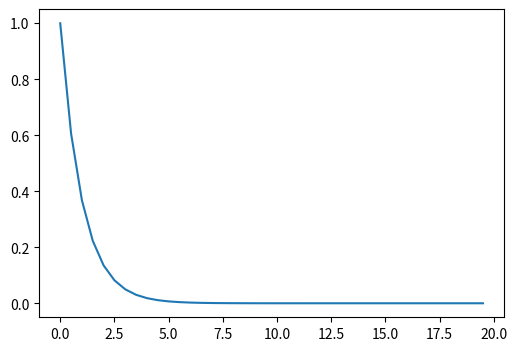
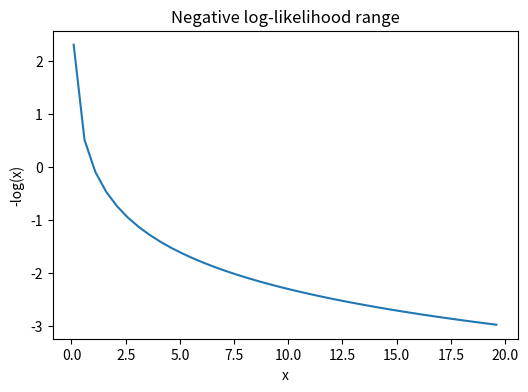
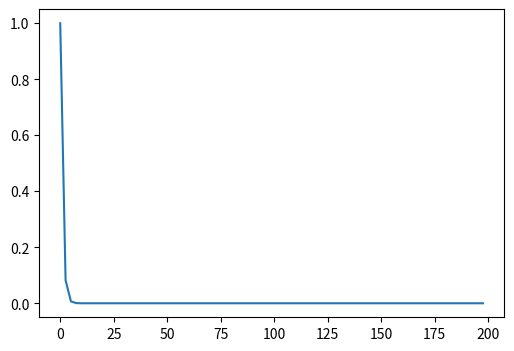
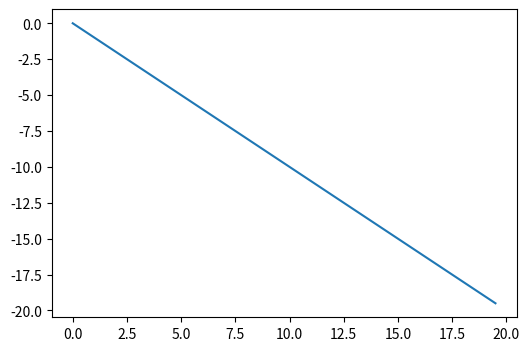
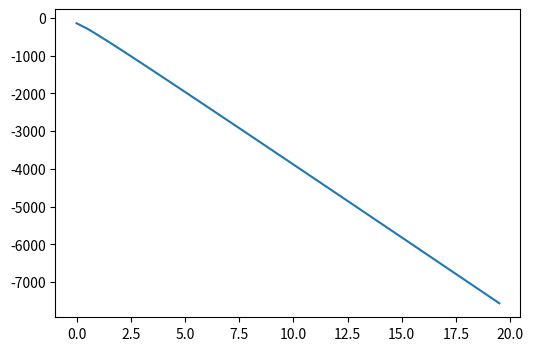

Reproduce these figures in Python, in order. (Note: this script raises an exception after producing the figures.)
#!/usr/bin/env python
# coding: utf-8

# In[107]:


from scipy.stats import expon
import numpy as np
import matplotlib.pyplot as plt


# In[218]:


## 1.(a) X with 20 samples with value of lamda = 1/mu = 0.25
#x=np.array([0,1,2,3,4,5])
x = np.arange(0, 20, 0.5)
expon.pdf(x, loc=0, scale=4)
#fig,ax = plt.subplots(figsize=(16,6))
#ax.plot(x,expon.pdf(x,loc=0, scale=4))
#plt.show


# In[220]:


x = np.arange(0, 20, 0.5)
fig,ax = plt.subplots(figsize=(6,4))
ax.plot(x,expon.pdf(x,loc=0, scale=1))
plt.show


# In[219]:


x = np.arange(0.1, 20, 0.5)
y = -np.log(x)

fig,ax = plt.subplots(figsize=(6,4))
ax.plot(x,y)
plt.ylabel('-log(x)')
plt.xlabel('x')
plt.title('Negative log-likelihood range')
plt.show()


# In[221]:


## 1.(b) X with 200 samples with value of lamda = 1/mu = 0.25
x = np.arange(0, 200, 2.5)
fig,ax = plt.subplots(figsize=(6,4))
ax.plot(x,expon.pdf(x,loc=0, scale=1))
plt.show


# In[222]:


#Part 2

#a. Plotting the Negatvive Likelyhood of the Exponential function

x = np.arange(0, 20, 0.5)
fig,ax = plt.subplots(figsize=(6,4))
ax.plot(x,expon.logpdf(x,loc=0, scale=1))
plt.show


# In[189]:


##Mean = 1/lambda
##variance = 1/lambda square

#Mean = 4
#(1/4)
#lam = 0.25
#Variance = 16


# In[223]:


#Part 2

#a. Plotting the Negatvive Likelyhood of the Exponential function

###Calculate the Sum and total number of samples from the given data
Sum = np.sum(x)
print("Sum of the values of X is =", Sum)
n = len(x)
print("Length of the values of X is =", n)
##print("lambda =" , Sum/n)
lamb = np.arange(0.2, 20, 0.5)
L = n * np.log(lamb) - lamb * Sum
fig,ax = plt.subplots(figsize=(6,4))
#plt.scatter(x, L)
ax.plot(x,L)
plt.show


# In[198]:


##Part 2
##B.What is the lambda MLE of the generated data? (10 points)

TRUE_LAMBDA = 0.25
X = np.random.exponential(TRUE_LAMBDA, 200)


# In[199]:


def exp_lamda_MLE(X):
    T = len(X)
    s = sum(X)
    return s/T


# In[200]:


print("lambda estimate:", str(exp_lamda_MLE(X)))


# In[194]:


# The scipy version of the exponential distribution has a location parameter
# that can skew the distribution. We ignore this by fixing the location
# parameter to 0 with floc=0
_, l = scipy.stats.expon.fit(X, floc=0)


# In[215]:


###2.C Plot the estimated lambda vs iterations to showcase convergence towards the true lambda (10 points)

pdf = scipy.stats.expon.pdf
x = range(0, 2)
plt.hist(X, bins=x, density='true')
plt.plot(pdf(x, scale=0.25))
plt.xlabel('Value')
plt.ylabel('Observed Frequency')
plt.legend(['Fitted Distribution PDF', 'Observed Data', ]);


# In[ ]:


##Part 3.A: Write the expression of the Negative Log Likelihood function ATTACHED (Word Document)


# In[ ]:


##Part 3.B: Write the parameters  and the  that minimize the NLL (10 points) ATTACHED(Word Document)


# In[10]:


##Part 3.C
##Write a Python script that uses SGD to converge to  and for the following dataset (20 points)

# Importing Libraries
import numpy as np
import matplotlib.pyplot as plt

def mean_squared_error(y_true, y_predicted):
	
	# Calculating the loss or cost
	cost = np.sum((y_true-y_predicted)**2) / len(y_true)
	return cost

# Gradient Descent Function
# Here iterations, learning_rate, stopping_threshold
# are hyperparameters that can be tuned
def gradient_descent(x, y, iterations = 1000, learning_rate = 0.0001,
					stopping_threshold = 1e-6):
	
	# Initializing weight, bias, learning rate and iterations
	current_weight = 0.1
	current_bias = 0.01
	iterations = iterations
	learning_rate = learning_rate
	n = float(len(x))
	
	costs = []
	weights = []
	previous_cost = None
	
	# Estimation of optimal parameters
	for i in range(iterations):
		
		# Making predictions
		y_predicted = (current_weight * x) + current_bias
		
		# Calculationg the current cost
		current_cost = mean_squared_error(y, y_predicted)

		# If the change in cost is less than or equal to
		# stopping_threshold we stop the gradient descent
		if previous_cost and abs(previous_cost-current_cost)<=stopping_threshold:
			break
		
		previous_cost = current_cost

		costs.append(current_cost)
		weights.append(current_weight)
		
		# Calculating the gradients
		weight_derivative = -(2/n) * sum(x * (y-y_predicted))
		bias_derivative = -(2/n) * sum(y-y_predicted)
		
		# Updating weights and bias
		current_weight = current_weight - (learning_rate * weight_derivative)
		current_bias = current_bias - (learning_rate * bias_derivative)
				
		# Printing the parameters for each 1000th iteration
		print(f"Iteration {i+1}: Cost {current_cost}, Weight 		{current_weight}, Bias {current_bias}")
	
	
	# Visualizing the weights and cost at for all iterations
	plt.figure(figsize = (8,6))
	plt.plot(weights, costs)
	plt.scatter(weights, costs, marker='o', color='red')
	plt.title("Cost vs Weights")
	plt.ylabel("Cost")
	plt.xlabel("Weight")
	plt.show()
	
	return current_weight, current_bias


def main():
	
	# Data
	X = np.array([8, 16, 22, 33, 50, 51])
	Y = np.array([5, 20, 14, 32, 42, 58])

	# Estimating weight and bias using gradient descent
	estimated_weight, eatimated_bias = gradient_descent(X, Y, iterations=2000)
	print(f"Estimated Weight: {estimated_weight}\nEstimated Bias: {eatimated_bias}")

	# Making predictions using estimated parameters
	Y_pred = estimated_weight*X + eatimated_bias

	# Plotting the regression line
	plt.figure(figsize = (8,6))
	plt.scatter(X, Y, marker='o', color='red')
	plt.plot([min(X), max(X)], [min(Y_pred), max(Y_pred)], color='blue',markerfacecolor='red',
			markersize=10,linestyle='dashed')
	plt.xlabel("X")
	plt.ylabel("Y")
	plt.show()

	
if __name__=="__main__":
	main()


# In[ ]:




